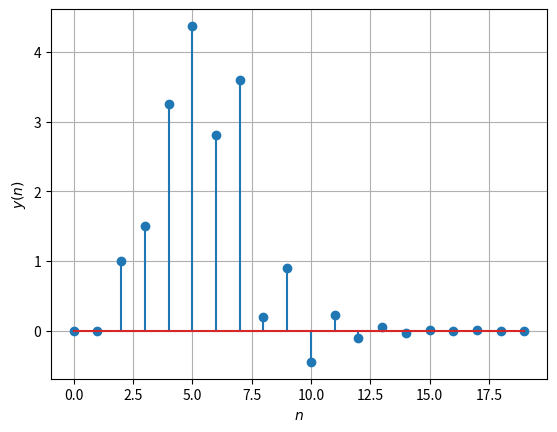

Source code (Python):
import numpy as np
import math
import matplotlib.pyplot as plt

x_n = np.array([1,2,3,4,2,1],dtype='complex')


#Recursive function that computes FFT of a sequence of length which is a power of 2
def FFT_2n(x_n):
    length = len(x_n)
    if(length==1):
        return x_n
    X_k = np.zeros((length,),dtype='complex')
    half_length = int(length/2)
    x_n_odd = np.zeros((half_length,),dtype='complex')
    x_n_even = np.zeros((half_length,),dtype='complex')
    for i in range(half_length): #Separating odd and even halfs of the sequence
        x_n_even[i] = x_n[2*i]
        x_n_odd[i] = x_n[2*i+1]
    O_k = FFT_2n(x_n_odd) #Recursively calling the function for each half
    E_k = FFT_2n(x_n_even)
    for i in range(half_length):
        z = np.exp((2*np.pi*i/length)*1j) #Computing the values for the sequence from the values of sub-halfs
        X_k[i] = O_k[i] + z*E_k[i]
        X_k[i+half_length] = O_k[i] - z*E_k[i]
    return X_k
    
#Function that computes FFT of a sequence
def FFT(x_n):
    length = len(x_n)
    exp = math.log(length,2)
    exp_ceiled = math.ceil(exp)
    if exp!=exp_ceiled: #Padding with zeros to make length of sequence a power of 2
        x = np.zeros((2**exp_ceiled,),dtype='complex')
        x[0:length] = x_n
        x_n = x
    return FFT_2n(x_n)

#Function that computes IFFT of a sequence
def IFFT(X_k):
    return np.conjugate(FFT(np.conjugate(X_k)))/len(X_k)


#Computing h(n)
h_n = np.zeros((1000,),dtype='complex')
h_n[0] = 1
h_n[1] = -0.5
for n in range(2,1000):
    h_n[n] = (-0.5)**n + (-0.5)**(n-2)

#Padding x(n) with zeros to make it the same length as h(n) so that frequencies match
x = np.zeros((1000,),dtype='complex')
x[0:len(x_n)] = x_n
x_n = x

#Computing X(k) and H(k) via FFT
X_k = FFT(x_n)
H_k = FFT(h_n)

#Time domain convolution is frequency domain multiplication
Y_k = X_k*H_k

#Finding IFFT of Y(k)
y_n = IFFT(Y_k)


#Displaying y(n) lollipop plot
plt.stem(range(0,20),y_n[0:20])
plt.xlabel('$n$')
plt.ylabel('$y(n)$')
plt.grid()
plt.show()


print("Maximum absolute value of y(n) = ",max(abs(y_n)))
#Result matches with previously computed value
